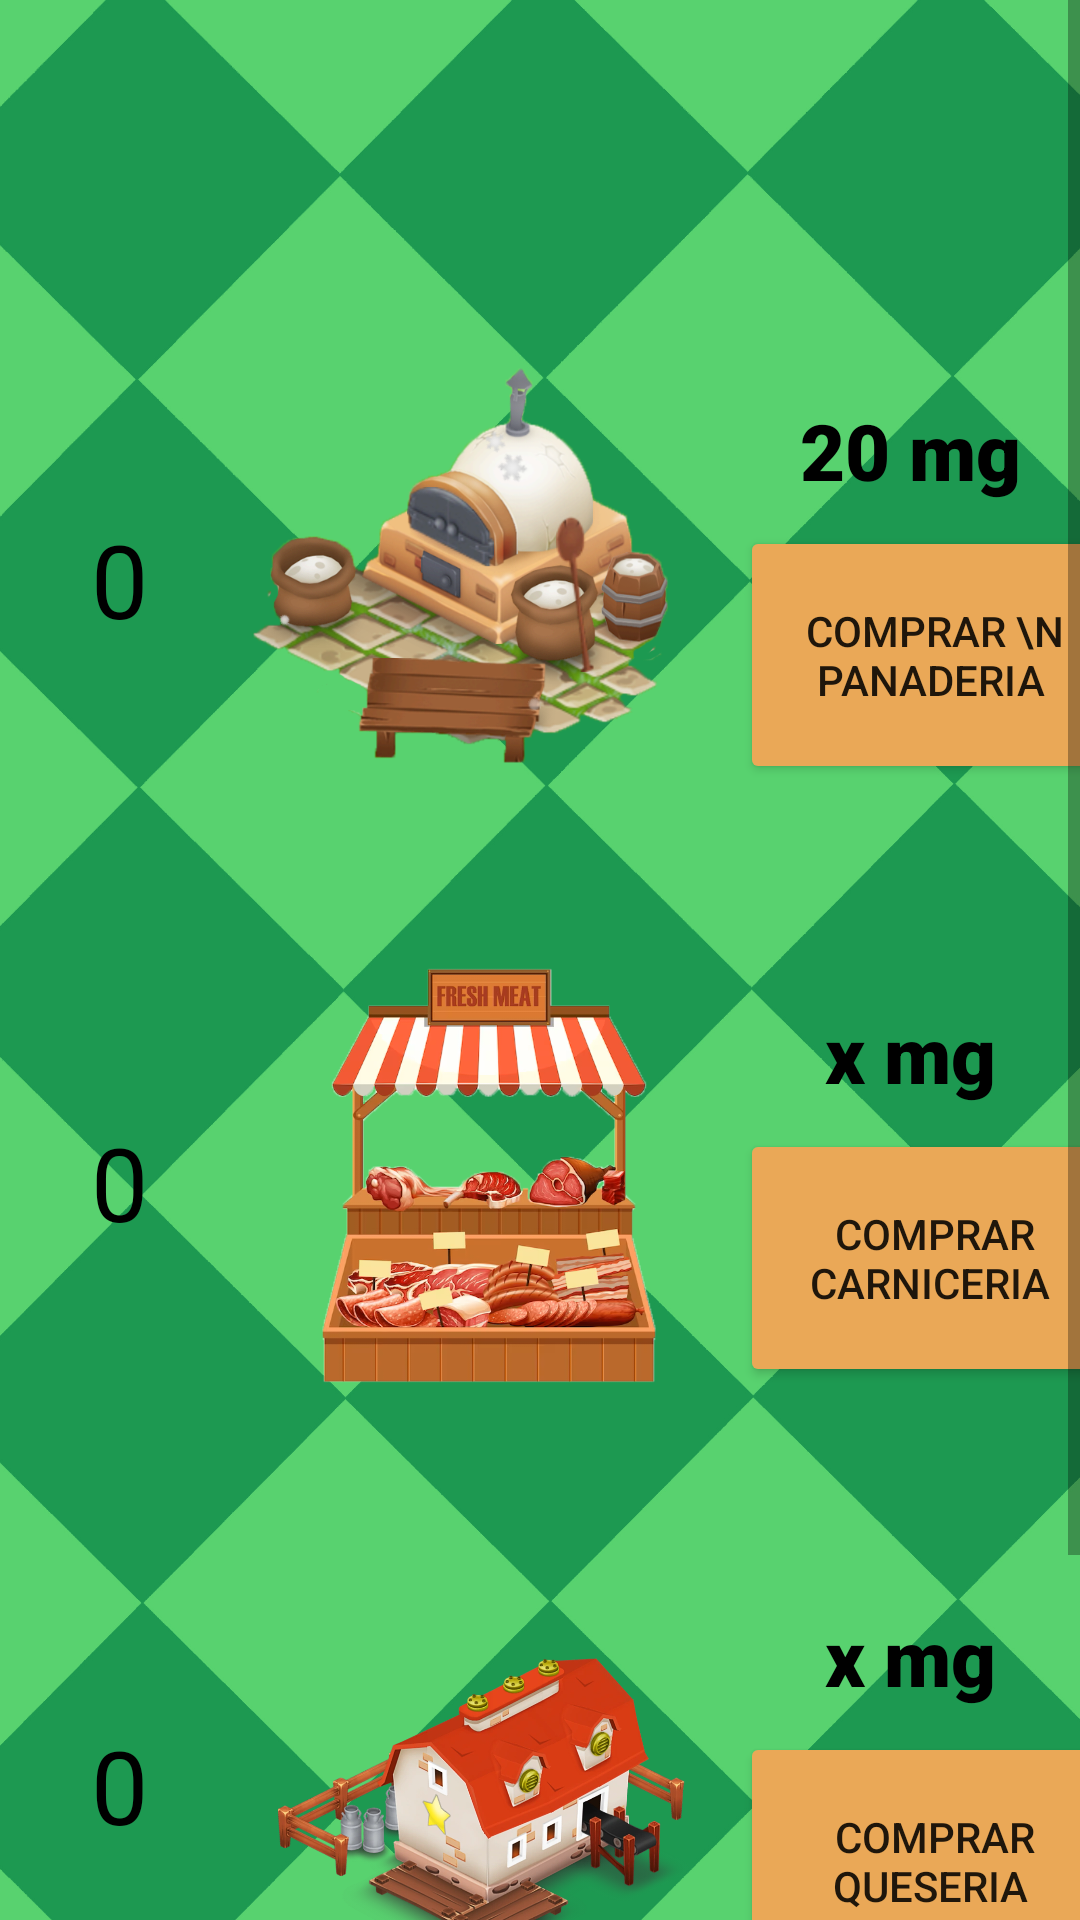

Write the Android layout XML for this screen, with the resource values it uses.
<!-- AndroidManifest.xml: application theme Theme.HamburguerClicker -->
<!-- res/layout/fragment_dashboard.xml -->
<?xml version="1.0" encoding="utf-8"?>
<ScrollView xmlns:android="http://schemas.android.com/apk/res/android"
    xmlns:app="http://schemas.android.com/apk/res-auto"
    xmlns:tools="http://schemas.android.com/tools"
    android:layout_width="match_parent"
    android:layout_height="match_parent"
    tools:context=".ui.dashboard.DashboardFragment">

    <androidx.constraintlayout.widget.ConstraintLayout
        android:layout_width="match_parent"
        android:layout_height="match_parent">

        <FrameLayout
            android:id="@+id/frameLayout"
            android:layout_width="match_parent"
            android:layout_height="790dp"
            app:layout_constraintBottom_toBottomOf="parent"
            app:layout_constraintTop_toTopOf="parent"
            app:layout_constraintVertical_bias="0.0">

            <ImageView
                android:id="@+id/imageView3"
                android:layout_width="match_parent"
                android:layout_height="match_parent"
                android:adjustViewBounds="true"
                android:scaleType="centerCrop"
                app:srcCompat="@drawable/fondotienda" />

        </FrameLayout>

        <TextView
        android:id="@+id/text_dashboard"
        android:layout_width="match_parent"
        android:layout_height="wrap_content"
        android:layout_marginTop="20dp"
        android:fontFamily="sans-serif-black"
        android:textAlignment="center"
        android:textColor="#000000"
        android:textSize="30sp"
        app:layout_constraintEnd_toEndOf="parent"
        app:layout_constraintStart_toStartOf="parent"
        app:layout_constraintTop_toTopOf="parent" />

        <LinearLayout
            android:id="@+id/layPanaderia"
            android:layout_width="match_parent"
            android:layout_height="match_parent"
            android:layout_marginTop="60dp"
            android:orientation="horizontal"
            app:layout_constraintEnd_toEndOf="parent"
            app:layout_constraintStart_toStartOf="parent"
            app:layout_constraintTop_toBottomOf="@+id/text_dashboard">

            <TextView
                android:id="@+id/txtTotPan"
                android:layout_width="88dp"
                android:layout_height="37dp"
                android:layout_marginTop="50dp"
                android:layout_weight="1"
                android:gravity="center"
                android:text="0"
                android:textColor="#000000"
                android:textSize="34sp" />

            <ImageView
                android:id="@+id/imgPanaderia"
                android:layout_width="176dp"
                android:layout_height="141dp"
                android:layout_weight="1"
                app:srcCompat="@drawable/panaderia" />

            <LinearLayout
                android:layout_width="122dp"
                android:layout_height="match_parent"
                android:layout_weight="1"
                android:orientation="vertical">

                <TextView
                    android:id="@+id/txtValorPan"
                    android:layout_width="match_parent"
                    android:layout_height="49dp"
                    android:layout_marginTop="10dp"
                    android:layout_weight="1"
                    android:fontFamily="sans-serif-black"
                    android:gravity="center"
                    android:text="20 mg"
                    android:textColor="#000000"
                    android:textSize="26sp" />

                <Button
                    android:id="@+id/btnCompraPanaderia"
                    android:layout_width="130dp"
                    android:layout_height="95dp"
                    android:layout_marginTop="5dp"
                    android:layout_weight="1"
                    android:backgroundTint="#EAA857"
                    android:text="Comprar \n panaderia " />
            </LinearLayout>

        </LinearLayout>


        <LinearLayout
            android:id="@+id/layCarniceria"
            android:layout_width="match_parent"
            android:layout_height="match_parent"
            android:layout_marginTop="60dp"
            android:orientation="horizontal"
            app:layout_constraintEnd_toEndOf="parent"
            app:layout_constraintStart_toStartOf="parent"
            app:layout_constraintTop_toBottomOf="@+id/layPanaderia">

            <TextView
                android:id="@+id/txtTotCarne"
                android:layout_width="88dp"
                android:layout_height="37dp"
                android:layout_marginTop="50dp"
                android:layout_weight="1"
                android:gravity="center"
                android:text="0"
                android:textColor="#000000"
                android:textSize="34sp" />

            <ImageView
                android:id="@+id/imgCarniceria"
                android:layout_width="176dp"
                android:layout_height="141dp"
                android:layout_weight="1"
                app:srcCompat="@drawable/carniceria" />

            <LinearLayout
                android:layout_width="122dp"
                android:layout_height="match_parent"
                android:layout_weight="1"
                android:orientation="vertical">

                <TextView
                    android:id="@+id/txtValorCarne"
                    android:layout_width="match_parent"
                    android:layout_height="49dp"
                    android:layout_marginTop="10dp"
                    android:layout_weight="1"
                    android:fontFamily="sans-serif-black"
                    android:gravity="center"
                    android:text="x mg"
                    android:textColor="#000000"
                    android:textSize="26sp" />

                <Button
                    android:id="@+id/btnCompraCarne"
                    android:layout_width="130dp"
                    android:layout_height="95dp"
                    android:layout_marginTop="5dp"
                    android:layout_weight="1"
                    android:backgroundTint="#EAA857"
                    android:text="Comprar carniceria " />
            </LinearLayout>

        </LinearLayout>



        <LinearLayout
            android:id="@+id/layQueseria"
            android:layout_width="match_parent"
            android:layout_height="match_parent"
            android:layout_marginTop="60dp"
            android:orientation="horizontal"
            app:layout_constraintEnd_toEndOf="parent"
            app:layout_constraintStart_toStartOf="parent"
            app:layout_constraintTop_toBottomOf="@+id/layCarniceria">

            <TextView
                android:id="@+id/txtTotQueso"
                android:layout_width="88dp"
                android:layout_height="37dp"
                android:layout_marginTop="50dp"
                android:layout_weight="1"
                android:gravity="center"
                android:text="0"
                android:textColor="#000000"
                android:textSize="34sp" />

            <ImageView
                android:id="@+id/imgQueseria"
                android:layout_width="176dp"
                android:layout_height="141dp"
                android:layout_weight="1"
                app:srcCompat="@drawable/queseria" />

            <LinearLayout
                android:layout_width="122dp"
                android:layout_height="match_parent"
                android:layout_weight="1"
                android:orientation="vertical">

                <TextView
                    android:id="@+id/txtValorQueso"
                    android:layout_width="match_parent"
                    android:layout_height="49dp"
                    android:layout_marginTop="10dp"
                    android:layout_weight="1"
                    android:fontFamily="sans-serif-black"
                    android:gravity="center"
                    android:text="x mg"
                    android:textColor="#000000"
                    android:textSize="26sp" />

                <Button
                    android:id="@+id/btnCompraQueso"
                    android:layout_width="130dp"
                    android:layout_height="95dp"
                    android:layout_marginTop="5dp"
                    android:layout_weight="1"
                    android:backgroundTint="#EAA857"
                    android:gravity="center"
                    android:text="Comprar queseria " />
            </LinearLayout>

        </LinearLayout>

    </androidx.constraintlayout.widget.ConstraintLayout>
</ScrollView>
<!-- resources referenced by this layout -->
<resources>
  <!-- drawable carniceria: png bitmap (drawable, 236177 bytes) -->
  <!-- drawable fondotienda: jpg bitmap (drawable, 983959 bytes) -->
  <!-- drawable panaderia: png bitmap (drawable, 415944 bytes) -->
  <!-- drawable queseria: png bitmap (drawable, 533647 bytes) -->
  <style name="Theme.HamburguerClicker" parent="Theme.MaterialComponents.DayNight.DarkActionBar">
          
          <item name="colorPrimary">@color/purple_500</item>
          <item name="colorPrimaryVariant">@color/purple_700</item>
          <item name="colorOnPrimary">@color/white</item>
          
          <item name="colorSecondary">@color/teal_200</item>
          <item name="colorSecondaryVariant">@color/teal_700</item>
          <item name="colorOnSecondary">@color/black</item>
          
          <item name="android:statusBarColor">?attr/colorPrimaryVariant</item>
          
      </style>
  <color name="purple_500">#FF6200EE</color>
  <color name="purple_700">#FF3700B3</color>
  <color name="white">#FFFFFFFF</color>
  <color name="teal_200">#FF03DAC5</color>
  <color name="teal_700">#FF018786</color>
  <color name="black">#FF000000</color>
</resources>
